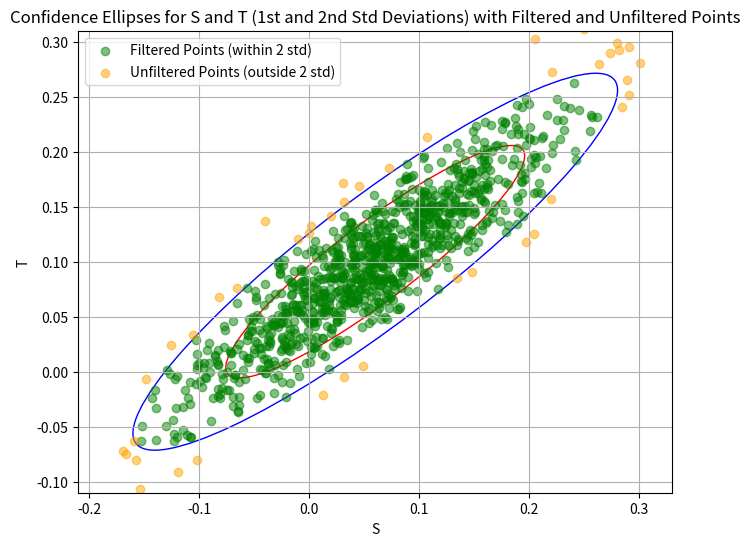

This chart was generated by the following Python code:
import numpy as np
import matplotlib.pyplot as plt
from matplotlib.patches import Ellipse
from scipy.stats import chi2
from scipy.spatial.distance import mahalanobis

# Given data: means, standard deviations, and correlation coefficient
mu_1, mu_2 = 0.06, 0.1  # Means for S and T
sigma_1, sigma_2 = 0.09, 0.07  # Standard deviations for S and T
rho = 0.91  # Correlation coefficient

# Covariance matrix
cov_matrix = np.array([
    [sigma_1**2, rho * sigma_1 * sigma_2],
    [rho * sigma_1 * sigma_2, sigma_2**2]
])

# Inverse of covariance matrix for Mahalanobis distance calculation
cov_inv = np.linalg.inv(cov_matrix)

# Generate random points within a range
n_points = 1000
np.random.seed(42)
random_points = np.random.multivariate_normal([mu_1, mu_2], cov_matrix, size=n_points)
print(random_points[1])

# Calculate Mahalanobis distances and filter points within 2 standard deviations
distances = np.array([mahalanobis(point, [mu_1, mu_2], cov_inv) for point in random_points])
filtered_points = random_points[distances <= np.sqrt(chi2.ppf(0.95, df=2))]
unfiltered_points = random_points[distances > np.sqrt(chi2.ppf(0.95, df=2))]

# Plot the ellipses without data points
fig, ax = plt.subplots(figsize=(8, 6))

# Confidence ellipse plotting function
def confidence_ellipse(mean, cov, ax, n_std=1, **kwargs):
    eigvals, eigvecs = np.linalg.eigh(cov)
    angle = np.degrees(np.arctan2(*eigvecs[:, 0][::-1]))
    scale_factor = np.sqrt(chi2.ppf({1: 0.68, 2: 0.95}[n_std], df=2))
    width, height = 2 * np.sqrt(eigvals) * scale_factor
    ellipse = Ellipse(xy=mean, width=width, height=height, angle=angle, **kwargs)
    ax.add_patch(ellipse)

# Plot ellipses for 1st and 2nd standard deviation
for ns in [1, 2]:  # Only plot 1st and 2nd standard deviation ellipses
    if ns == 1:
        color = 'red'
    else:
        color = 'blue'
    confidence_ellipse([mu_1, mu_2], cov_matrix, ax, n_std=ns, edgecolor=color, fill=False)

# Plot filtered points (within 2 standard deviations)
ax.scatter(filtered_points[:, 0], filtered_points[:, 1], color='green', alpha=0.5, label='Filtered Points (within 2 std)')

# Plot unfiltered points (outside 2 standard deviations)
ax.scatter(unfiltered_points[:, 0], unfiltered_points[:, 1], color='orange', alpha=0.5, label='Unfiltered Points (outside 2 std)')

# Set axis limits to ensure ellipses are visible
ax.set_xlim(mu_1 - 3 * sigma_1, mu_1 + 3 * sigma_1)
ax.set_ylim(mu_2 - 3 * sigma_2, mu_2 + 3 * sigma_2)
ax.set_aspect('equal')  # Keep the aspect ratio correct

ax.set_xlabel("S")
ax.set_ylabel("T")
plt.title("Confidence Ellipses for S and T (1st and 2nd Std Deviations) with Filtered and Unfiltered Points")
plt.grid(True)
plt.legend()
plt.show()
